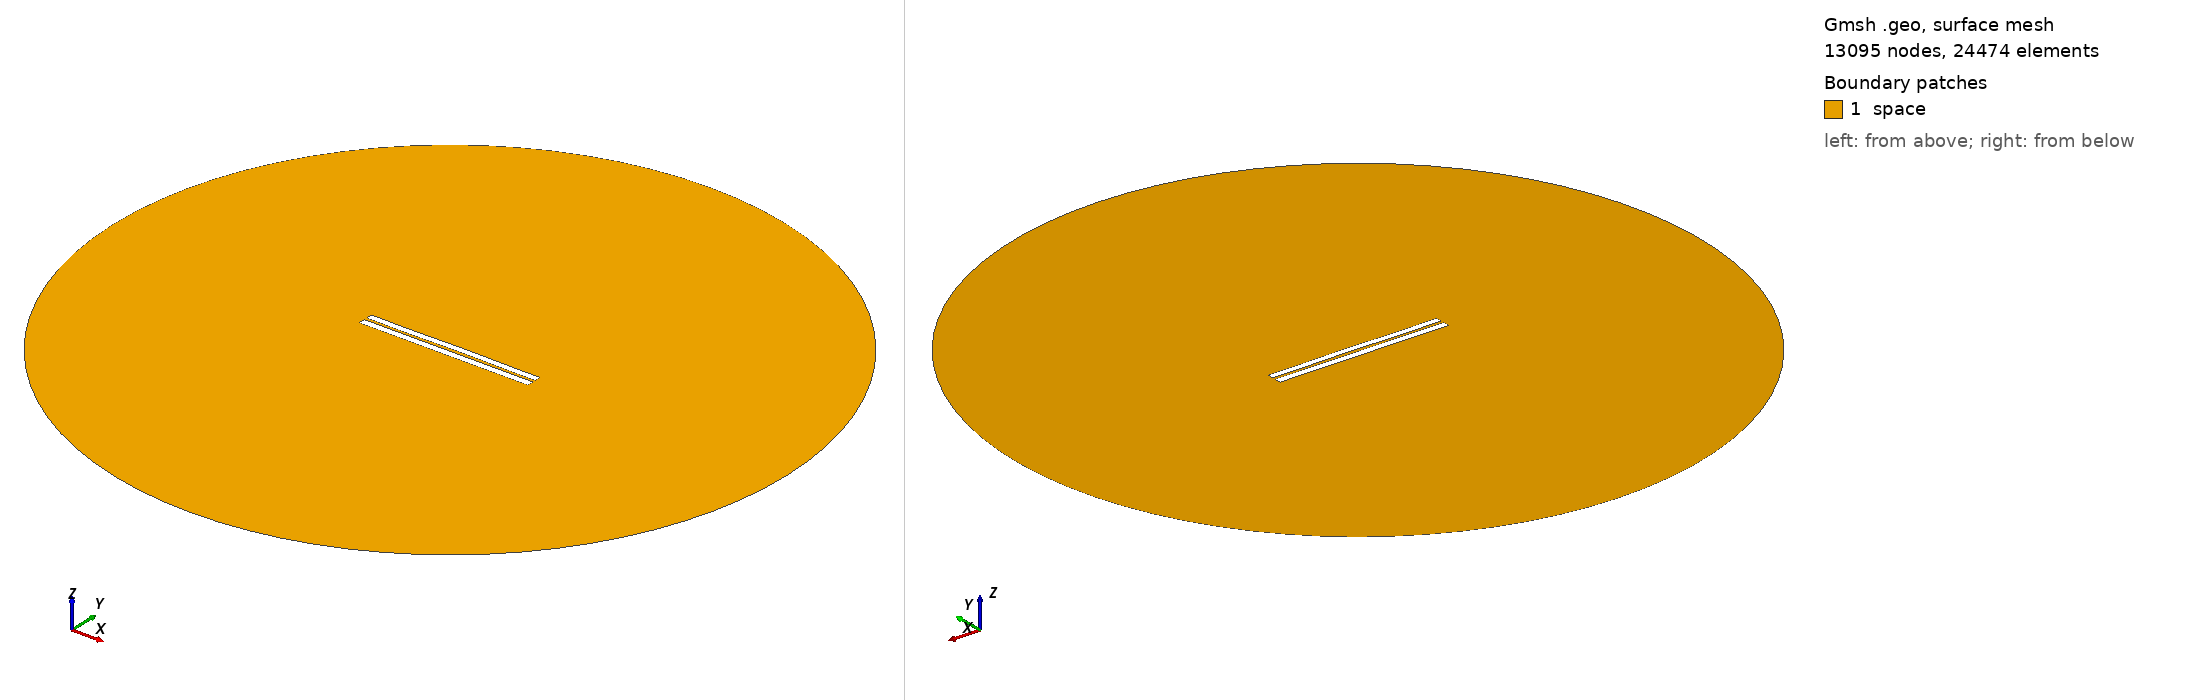

Gmsh geometry script, surface-meshed: 13095 nodes, 24474 surface elements. Boundary patches (legend numbers): 1 space. Left view from above one corner, right view from below the opposite corner. Legend entries are the model's physical surfaces. The drawing asked Gmsh for element sizes between 1% and 20% of the model's largest extent; the script's own settings can give other sizes.

=== 3457.geo (drawn) ===
//---------------------------------------
// Geometry kernel
//---------------------------------------

SetFactory("OpenCASCADE");



//---------------------------------------
// Parameters of the geometry
//---------------------------------------

// Overetch of the upper plate
overetch = 0.125;

// Distance between the plates
distance = 1.5;

// Discretization over the x axis (for the deformation)
nx = 50; 

// Length of the plate
L = 100 - overetch; 

// Number of modes
n = 4; 

// 1st mode coefficient
coeff(1) = 0.0;
beta(1) = 0.596864 * 3.1415926535 / L;

// 2nd mode coefficient
coeff(2) = 0.07499999999999998;
beta(2) = 1.49418 * 3.1415926535 / L;

// 3rd mode coefficient
coeff(3) = -0.075;
beta(3) = 2.50025 * 3.1415926535 / L;

// 4th mode coefficient
coeff(4) = -0.075;
beta(4) = 3.49999 * 3.1415926535 / L;



//---------------------------------------
// Upper plate (deformed rectangle)
//---------------------------------------

// Coordiantes of the upper plate
xmin = -50;
xmax = 50 - overetch;

// Height of the upper plate
yheight = 4 - 2 * overetch;

// Indexes of the points
UpperID[] = {};
LowerID[] = {};
LeftID[] = {};
RightID[] = {};

// Point index
p = 1;

// Horizontal edges
For i In {1:nx}
    x = xmin + (i-1)*(xmax - xmin)/(nx-1);

    y_bottom = distance / 2 + overetch;
    For j In {1:n}
        C = (Cosh(beta(j)*L) + Cos(beta(j)*L)) / (Sinh(beta(j)*L) + Sin(beta(j)*L));
        y_bottom  = y_bottom + coeff(j) * (Cosh(beta(j)*(x+50)) - Cos(beta(j)*(x+50)) - C * (Sinh(beta(j)*(x+50)) - Sin(beta(j)*(x+50))));
    EndFor

    y_top = y_bottom + yheight;

    Point(p) = {x, y_top, 0, 1.0};
    UpperID[i] = p;
    p = p + 1;

    Point(p) = {x, y_bottom, 0, 1.0};
    LowerID[i] = p;
    p = p + 1;
EndFor

// Create point lists
UpperPts[] = {}; LowerPts[] = {};
For i In {1:nx}
  UpperPts[] += {UpperID[i]};
  LowerPts[] += {LowerID[i]};
EndFor

// Build splines
Spline(1) = {UpperPts[]};
Spline(2) = {LowerPts[]};
Line(3) = {LowerPts[nx-1], UpperPts[nx-1]};
Line(4) = {LowerPts[0], UpperPts[0]};

// Build the plane surface
Curve Loop(1) = {2, 3, -1, -4};
Plane Surface(1) = {1};



//---------------------------------------
// Lower plate (rectangle)
//---------------------------------------

// Vertices
Point(1001) = {-50, -1, 0, 1.0};
Point(1002) = { 50, -1, 0, 1.0};
Point(1003) = { 50,  -5, 0, 1.0};
Point(1004) = {-50,  -5, 0, 1.0};

// Edges
Line(5) = {1001, 1002};
Line(6) = {1002, 1003};
Line(7) = {1003, 1004};
Line(8) = {1004, 1001};

// Plane surface
Line Loop(2) = {5, 6, 7, 8};
Plane Surface(2) = {2}; 



//---------------------------------------
// Outer (fictious) boundary
//---------------------------------------

// Points
Point(1005) = {0, 0, 0};       // Center
Point(1006) = {200, 0, 0};     // Start point
Point(1007) = {0, 200, 0};     // 90 degrees
Point(1008) = {-200, 0, 0};    // 180 degrees
Point(1009) = {0, -200, 0};    // 270 degrees

// Circle arcs (each needs start, center, end)
Circle(9) = {1006, 1005, 1007};
Circle(10) = {1007, 1005, 1008};
Circle(11) = {1008, 1005, 1009};
Circle(12) = {1009, 1005, 1006};

// Plane surface for the entire domain
Curve Loop(3) = {9, 10, 11, 12};
Surface(3) = {3};

// Subtract the plates from the whole domain to obtain the actual domain where we want to solve the equations
BooleanDifference{ Surface{3}; Delete; }{ Surface{1}; Surface{2}; Delete; }




//---------------------------------------
// Transfinite Lines/Curves
//---------------------------------------

// Set the number of points on the boundaries
r = 7;

// Plates
Transfinite Curve {1, 2} = 50*r Using Progression 1;
Transfinite Curve {3, 4} = 2*r Using Progression 1;
Transfinite Line {5, 7} = 50*r Using Progression 1;
Transfinite Line {6, 8} = 2*r Using Progression 1;

// Outer boundary
Transfinite Line {9, 10, 11, 12} = 20 Using Progression 1;



//---------------------------------------
// Physical groups
//---------------------------------------                

// Physical curves (boundaries)
Physical Line("force_segment", 10) = {2};
Physical Line("upper_plate", 11) = {1, 3, 4};
Physical Line("lower_plate", 12) = {5, 6, 7, 8};
Physical Line("boundary", 20) = {9, 10, 11, 12};

// Physical Surfaces
Physical Surface("space", 30) = {3};



//---------------------------------------
// 6. Generate the Mesh
//---------------------------------------

// 2D mesh generation
Mesh 2;
